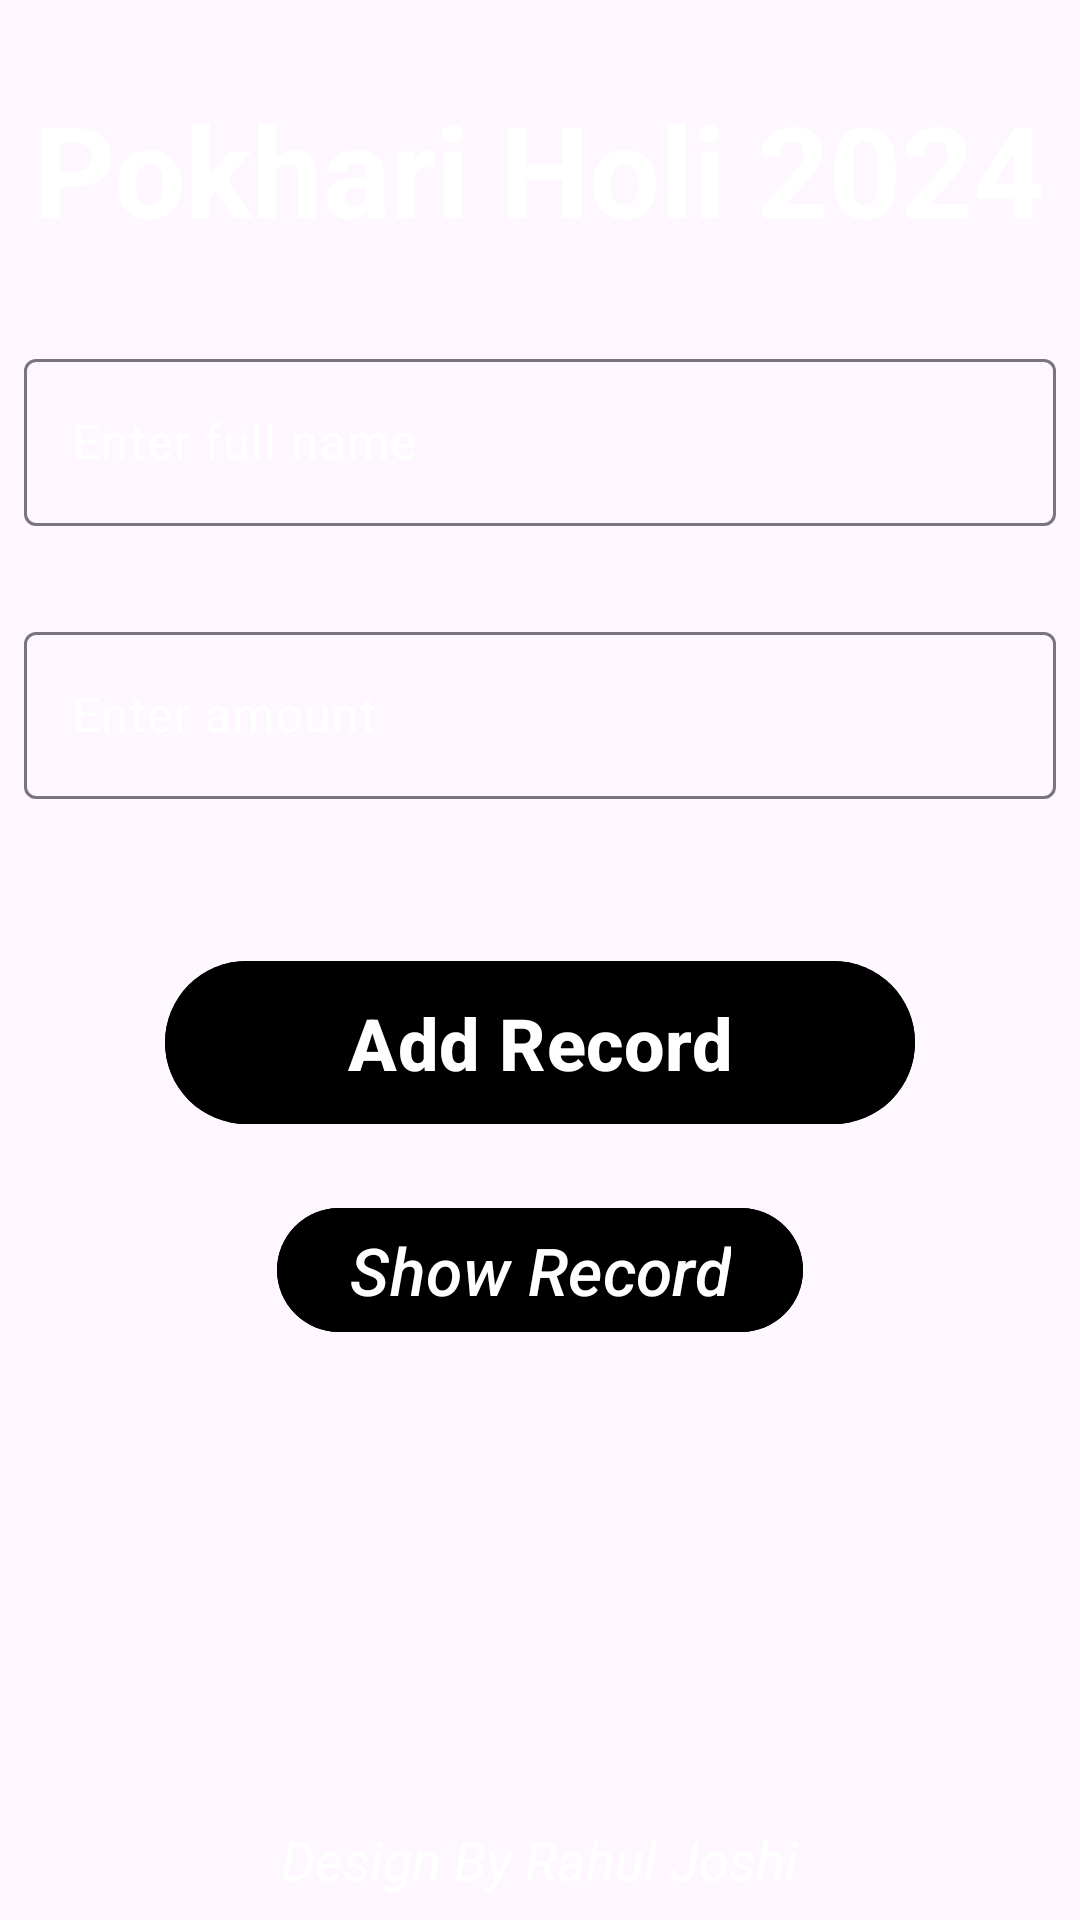

Reconstruct the res/layout file that produces this screen, plus the resources it refers to.
<!-- AndroidManifest.xml: application theme Theme.HoliApp -->
<!-- res/layout/activity_main.xml -->
<?xml version="1.0" encoding="utf-8"?>
<layout
    xmlns:android="http://schemas.android.com/apk/res/android"
    xmlns:app="http://schemas.android.com/apk/res-auto"
    xmlns:tools="http://schemas.android.com/tools">

    <RelativeLayout
        android:id="@+id/main"
        android:layout_width="match_parent"
        android:layout_height="match_parent"
        tools:context=".MainActivity"
        android:padding="8dp"
        android:background="@drawable/holi_back">

        <TextView
            android:layout_width="wrap_content"
            android:layout_height="wrap_content"
            android:text="@string/pokhari_holi_2024"
            android:textSize="42sp"
            android:textStyle="bold"
            android:id="@+id/holiName"
            android:textColor="@color/white"
            android:layout_centerHorizontal="true"
            android:layout_marginTop="20dp"/>

        <com.google.android.material.textfield.TextInputLayout
            android:layout_width="match_parent"
            android:layout_height="wrap_content"
            android:id="@+id/nameField"
            android:layout_below="@id/holiName"
            android:layout_marginTop="30dp"
            android:textColorHint="@color/white">

            <com.google.android.material.textfield.TextInputEditText
                android:layout_width="match_parent"
                android:layout_height="wrap_content"
                android:hint="@string/enter_full_name"
                android:id="@+id/fullName"
                android:minHeight="50dp"
                android:inputType="text"
                android:textColorHint="@color/white"
                android:textColor="@color/white"/>
        </com.google.android.material.textfield.TextInputLayout>

        <com.google.android.material.textfield.TextInputLayout
            android:layout_width="match_parent"
            android:layout_height="wrap_content"
            android:id="@+id/amountField"
            android:layout_below="@id/nameField"
            android:layout_marginTop="30dp"
            android:textColorHint="@color/white">

            <com.google.android.material.textfield.TextInputEditText
                android:layout_width="match_parent"
                android:layout_height="wrap_content"
                android:hint="@string/enter_amount"
                android:id="@+id/amount"
                android:minHeight="50dp"
                android:inputType="number"
                android:textColor="@color/white"/>
        </com.google.android.material.textfield.TextInputLayout>

        <com.google.android.material.button.MaterialButton
            android:layout_width="250dp"
            android:layout_height="wrap_content"
            android:id="@+id/addRecord"
            android:layout_below="@id/amountField"
            android:layout_marginTop="50dp"
            android:layout_centerHorizontal="true"
            android:text="@string/add_record"
            android:backgroundTint="@color/black"
            android:textSize="24sp"
            android:textStyle="bold"
            android:padding="11dp"/>

        <com.google.android.material.button.MaterialButton
            android:layout_width="wrap_content"
            android:layout_height="wrap_content"
            android:id="@+id/showRecord"
            android:text="@string/show_record"
            android:layout_below="@+id/addRecord"
            android:layout_marginTop="20dp"
            android:layout_centerHorizontal="true"
            android:backgroundTint="@color/black"
            android:textSize="22sp"
            android:textStyle="italic"/>

        <TextView
            android:layout_width="wrap_content"
            android:layout_height="wrap_content"
            android:id="@+id/developerName"
            android:layout_alignParentBottom="true"
            android:layout_centerHorizontal="true"
            android:text="@string/design_by_rahul_joshi"
            android:textStyle="italic"
            android:textColor="@color/white"
            android:textSize="18sp"/>

    </RelativeLayout>
</layout>
<!-- resources referenced by this layout -->
<resources>
  <color name="black">#FF000000</color>
  <color name="white">#FFFFFFFF</color>
  <string name="add_record">Add Record</string>
  <string name="design_by_rahul_joshi">Design By Rahul Joshi</string>
  <string name="enter_amount">Enter amount</string>
  <string name="enter_full_name">Enter full name</string>
  <string name="pokhari_holi_2024">Pokhari Holi 2024</string>
  <string name="show_record">Show Record</string>
  <style name="Theme.HoliApp" parent="Base.Theme.HoliApp" />
  <style name="Base.Theme.HoliApp" parent="Theme.Material3.DayNight.NoActionBar">
          
          
      </style>
</resources>
